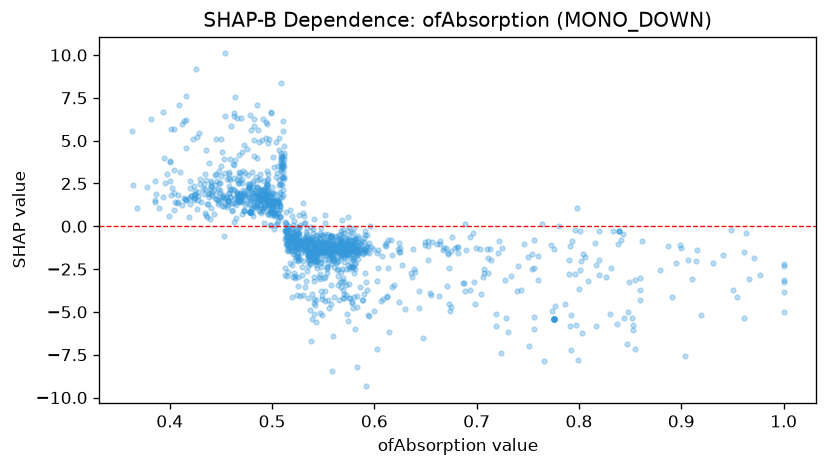

Values plotted in this chart, from the file beside it:
feature_value, shap_value
0.393, 1.71
0.941, -1.666
0.777, -4.67
0.505, 3.12
0.566, -1.213
0.526, 0.6723
0.575, -0.6415
0.446, 2.633
0.751, -7.002
0.486, 2.718
0.482, 1.965
0.473, 1.805
0.548, -2.357
0.542, -2.069
0.545, -1.152
0.554, -2.377
0.44, 1.906
0.54, -1.904
0.56, -1.706
0.554, -2.5
0.516, -0.3298
0.561, -2.04
0.468, 1.602
0.706, -2.957
0.4, 3.819
0.542, -1.381
0.527, -1.066
0.512, 4.117
0.479, 2.175
0.575, -1.66
0.791, -5.838
0.919, -5.165
0.756, -5.284
0.56, -0.9744
0.471, 1.722
0.556, -1.193
0.455, 1.691
0.493, 1.672
0.526, -0.8668
0.569, -1.192
0.424, 2.331
0.484, 1.957
0.558, -0.8043
0.494, 1.525
0.575, -1.399
0.534, -0.8298
0.533, -1.394
0.393, 6.671
0.54, -0.3719
0.508, 0.5763
0.915, -1.363
0.525, -1.549
0.548, -1.568
0.479, 1.527
0.591, -1.469
0.67, -1.282
0.489, 1.666
0.495, 1.574
0.455, 1.665
0.561, -1.073
... 1,378 more rows
